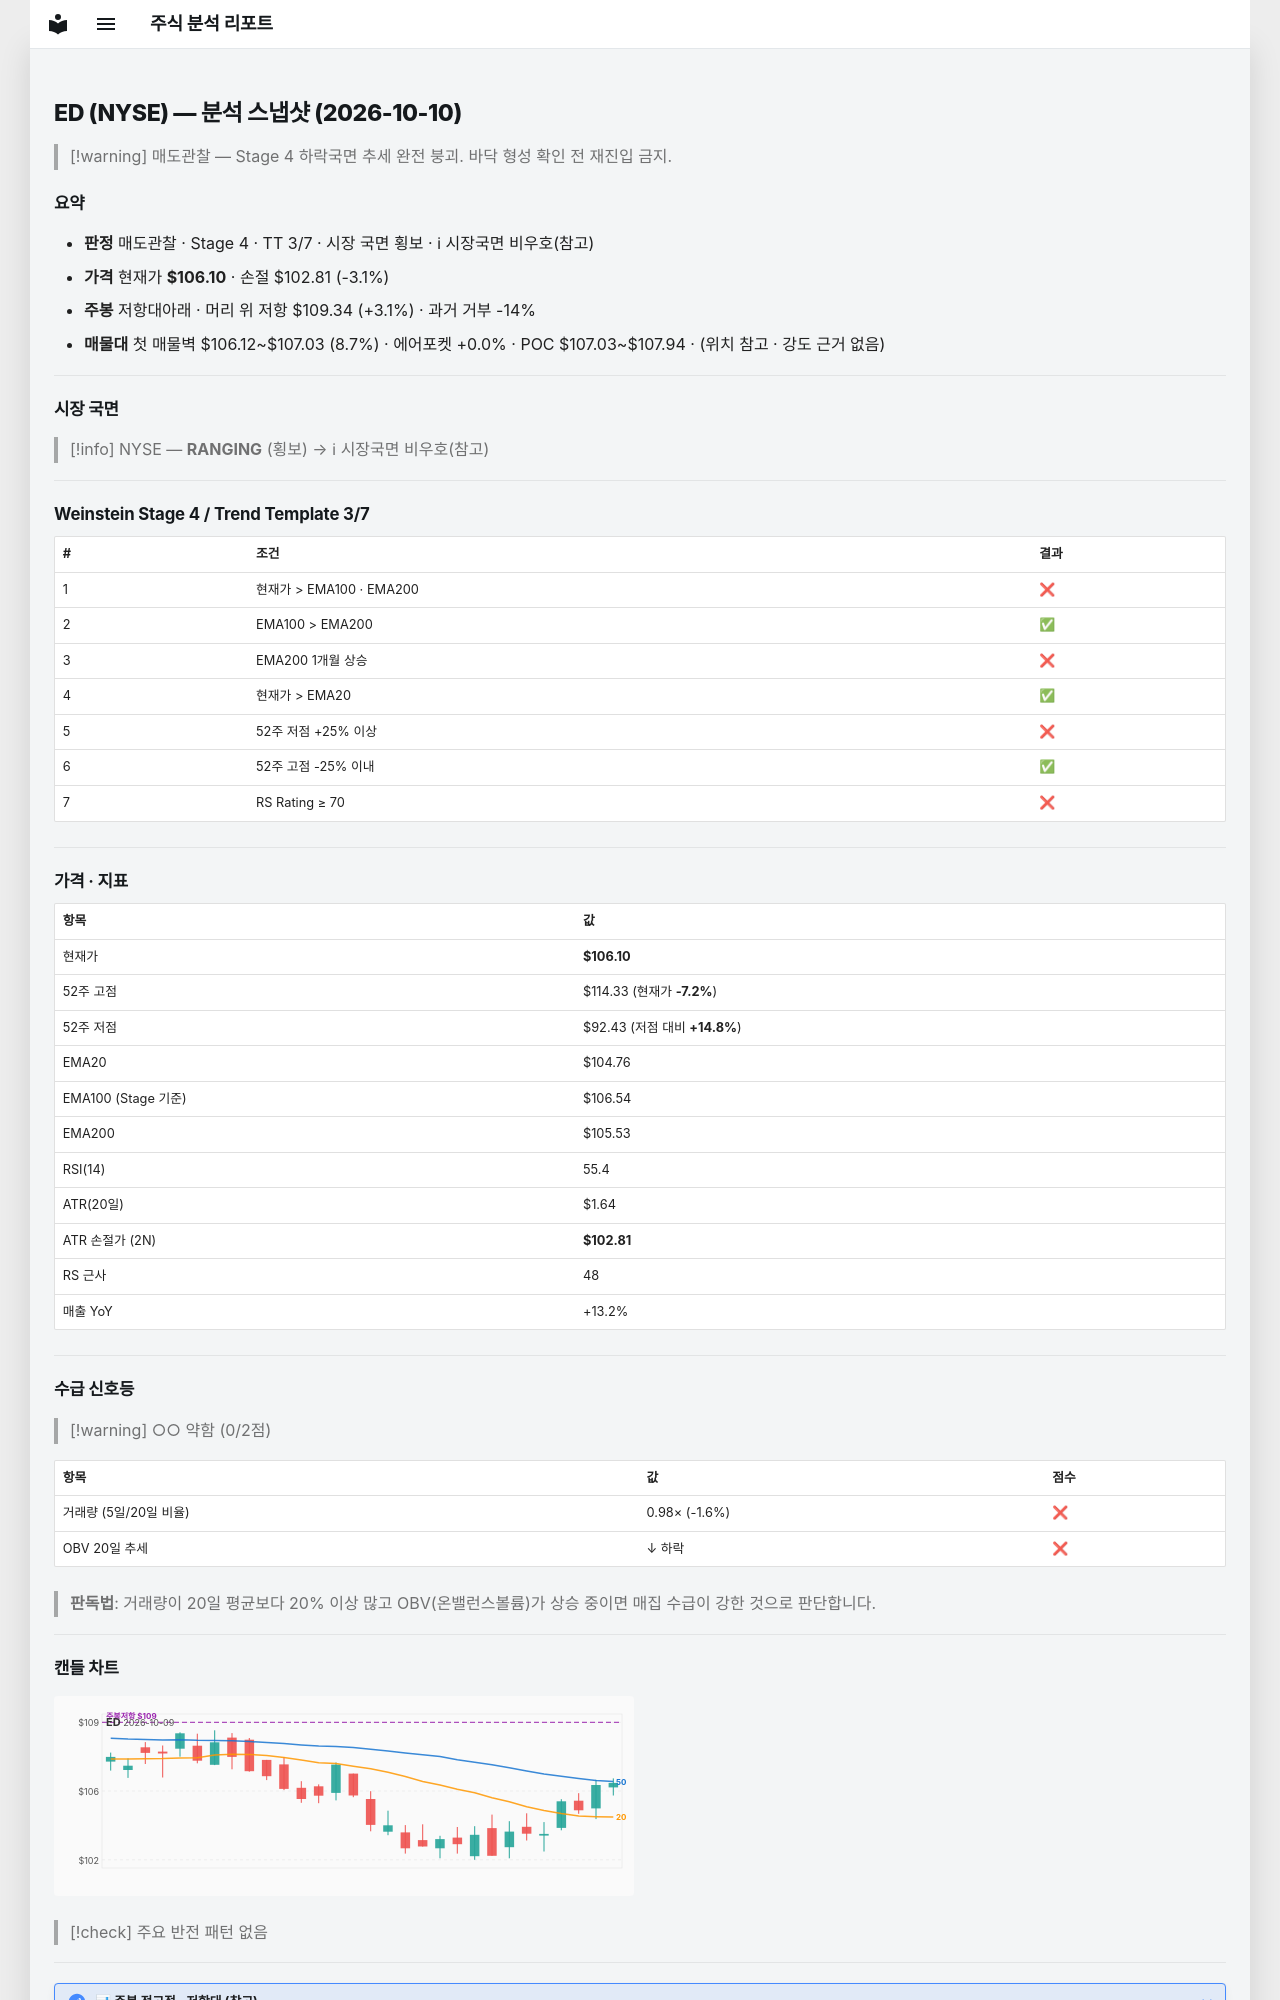

repository: soloandco/stock-reports · page: snapshots/ED-2026-10-10/index.html · generator: mkdocs

---
type: analysis-snapshot
title: ED 분석 스냅샷
ticker: ED
market: NYSE
created: 2026-10-10
updated: 2026-10-10
bar-date: 2026-10-09
verdict: 매도관찰
real-rr: 0.99
sma50-gap-pct: 1.3
weekly-position: 저항대아래
weekly-overhead-price: 109.34
weekly-overhead-pct: 3.1
stage: 4
trend-template-score: 3
tt-max: 7
ma-set: ema-20-100-200
price: 106.0999984741211
stop-price: 102.81272758588541
market-regime: RANGING
supply-demand-score: 0/2
supply-demand-label: 약함
status: tracking
tags:
  - stock-agent
  - watchlist
  - ED
  - analysis
related:
  - "[[analysis-template]]"
---

# ED (NYSE) — 분석 스냅샷 (2026-10-10)

> [!warning] 매도관찰 — Stage 4 하락국면
> 추세 완전 붕괴. 바닥 형성 확인 전 재진입 금지.

## 요약

- **판정** 매도관찰 · Stage 4 · TT 3/7 · 시장 국면 횡보 · ℹ 시장국면 비우호(참고)
- **가격** 현재가 **$106.10** · 손절 $102.81 (-3.1%)
- **주봉** 저항대아래 · 머리 위 저항 $109.34 (+3.1%) · 과거 거부 -14%
- **매물대** 첫 매물벽 $106.12~$107.03 (8.7%) · 에어포켓 +0.0% · POC $107.03~$107.94 · (위치 참고 · 강도 근거 없음)

---

## 시장 국면

> [!info] NYSE — **RANGING** (횡보) → ℹ 시장국면 비우호(참고)

---

## Weinstein Stage 4 / Trend Template 3/7

| # | 조건 | 결과 |
|---|------|------|
| 1 | 현재가 > EMA100 · EMA200 | ❌ |
| 2 | EMA100 > EMA200 | ✅ |
| 3 | EMA200 1개월 상승 | ❌ |
| 4 | 현재가 > EMA20 | ✅ |
| 5 | 52주 저점 +25% 이상 | ❌ |
| 6 | 52주 고점 -25% 이내 | ✅ |
| 7 | RS Rating ≥ 70 | ❌ |

---

## 가격 · 지표

| 항목 | 값 |
|------|---|
| 현재가 | **$106.10** |
| 52주 고점 | $114.33 (현재가 **-7.2%**) |
| 52주 저점 | $92.43 (저점 대비 **+14.8%**) |
| EMA20 | $104.76 |
| EMA100 (Stage 기준) | $106.54 |
| EMA200 | $105.53 |
| RSI(14) | 55.4 |
| ATR(20일) | $1.64 |
| ATR 손절가 (2N) | **$102.81** |
| RS 근사 | 48 |
| 매출 YoY | +13.2% |

---
## 수급 신호등

> [!warning] ○○ 약함 (0/2점)

| 항목 | 값 | 점수 |
|------|------|------|
| 거래량 (5일/20일 비율) | 0.98× (-1.6%) | ❌ |
| OBV 20일 추세 | ↓ 하락 | ❌ |

> **판독법**: 거래량이 20일 평균보다 20% 이상 많고 OBV(온밸런스볼륨)가 상승 중이면 매집 수급이 강한 것으로 판단합니다.

---
